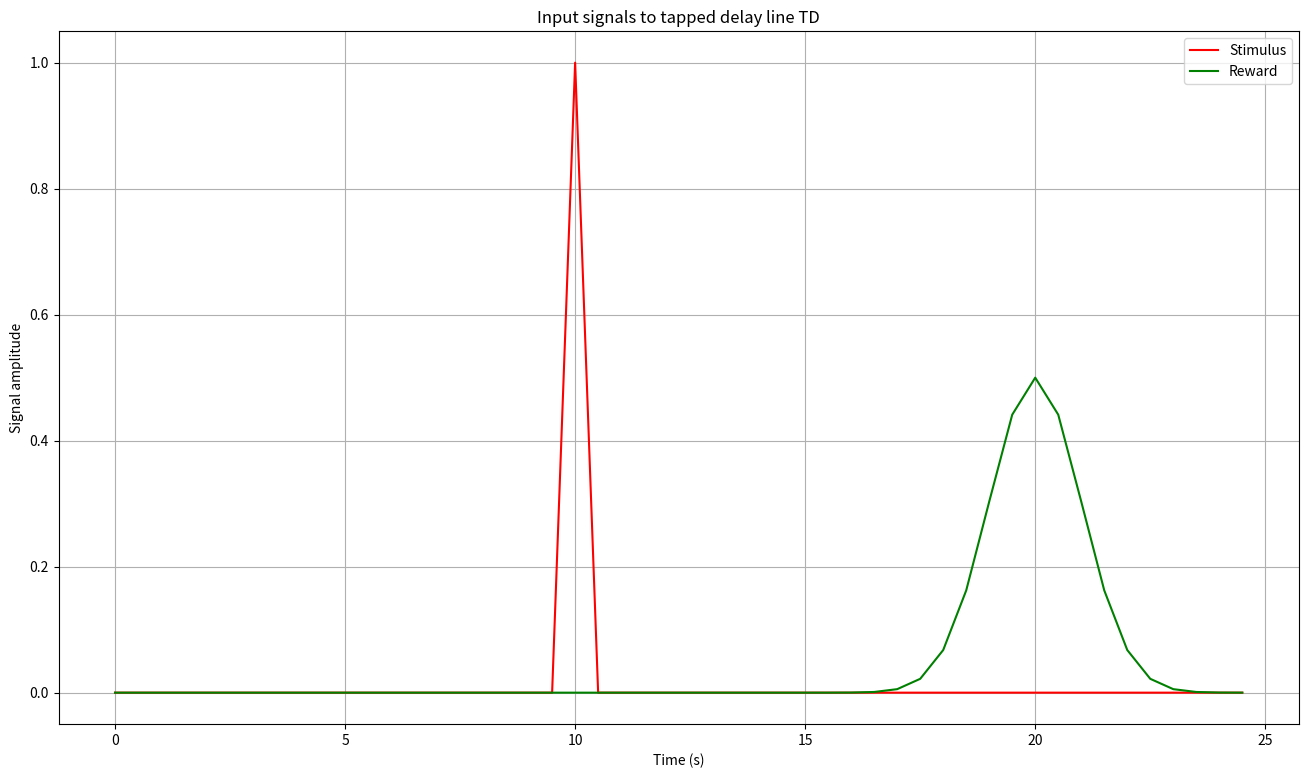

Reproduce this figure in Python.
import numpy as np
import matplotlib.pyplot as plt

# Define time
t = np.arange(0, 25, 0.5)
# Define stimulus (IE state)
s = np.zeros(t.shape)
s[t == 10] = 1
# Define reward
r = 0.5 * np.exp(-0.5 * np.square(t - 20))

# Plot reward and stimulus
plt.figure(figsize=[16, 9])
plt.plot(t, s, 'r', t, r, 'g')
plt.legend(["Stimulus", "Reward"])
plt.xlabel("Time (s)")
plt.ylabel("Signal amplitude")
plt.title("Input signals to tapped delay line TD")
plt.grid(True)
plt.savefig("taptd input signals")